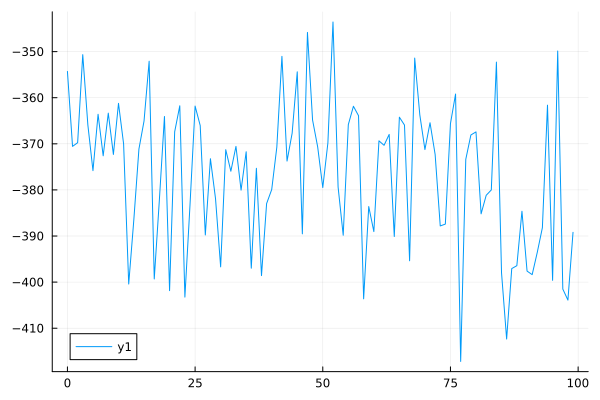

Data behind this chart, as committed beside it:
0	-354.2981600061558
1	-370.6
2	-369.8
3	-350.7
4	-365.9
5	-375.8
6	-363.6
7	-372.6
8	-363.3
9	-372.3
10	-361.2
11	-370
12	-400.4
13	-386.5
14	-371.1
15	-365
16	-352.1
17	-399.3
18	-382.2
19	-364.1
20	-401.9
21	-367.4
22	-361.7
23	-403.3
24	-383.3
25	-361.8
26	-366
27	-389.8
28	-373.2
29	-381.9
30	-396.7
31	-371.3
32	-375.9
33	-370.6
34	-380
35	-371.7
36	-397
37	-375.3
38	-398.6
39	-383
40	-379.9
41	-370.7
42	-351
43	-373.7
44	-367.7
45	-354.4
46	-389.5
47	-345.8
48	-364.8
49	-370.7
50	-379.5
51	-369.8
52	-343.6
53	-379.4
54	-389.8
55	-365.8
56	-361.9
57	-363.9
58	-403.6
59	-383.6
60	-389
... 39 more rows
